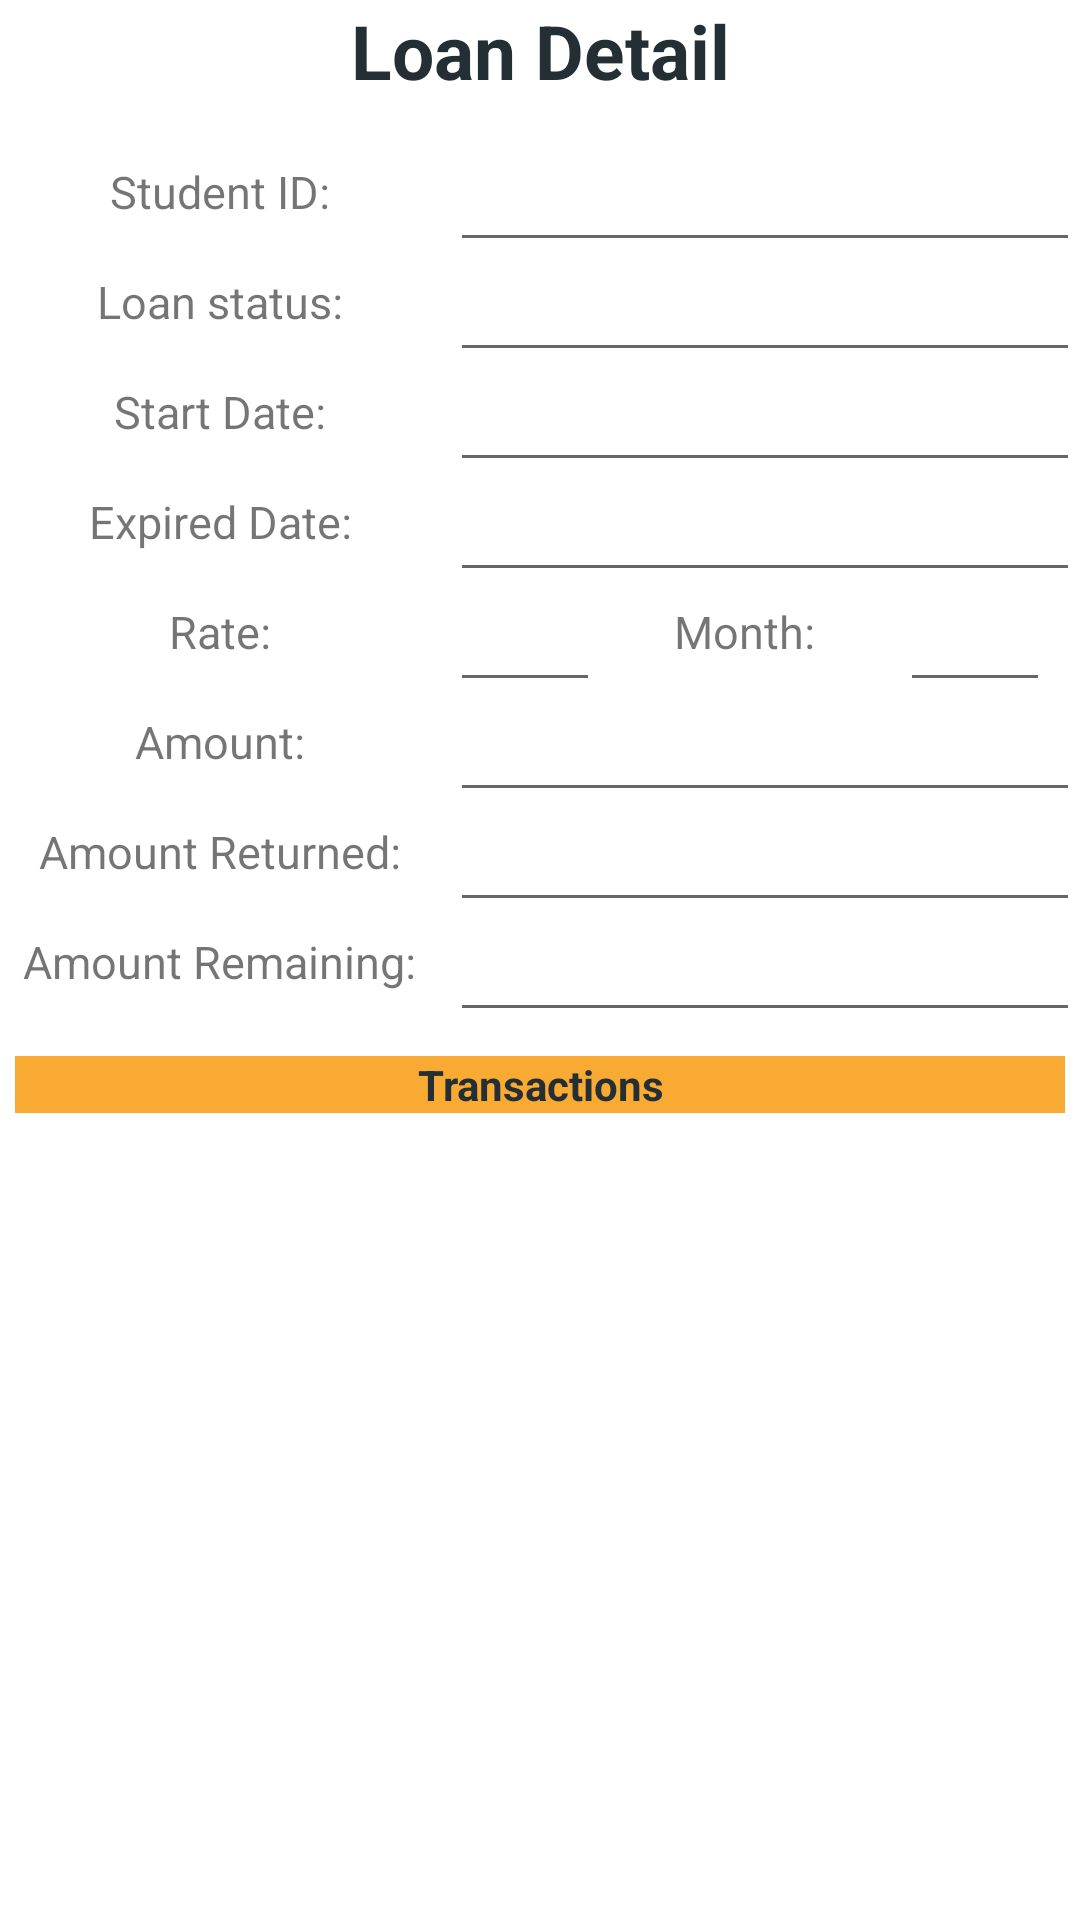

Produce the Android XML layout that renders to this screen, including the resource entries it uses.
<!-- AndroidManifest.xml: application theme Theme.TuitionFee -->
<!-- res/layout/activity_get_detail_loan.xml -->
<?xml version="1.0" encoding="utf-8"?>
<LinearLayout xmlns:android="http://schemas.android.com/apk/res/android"
    xmlns:app="http://schemas.android.com/apk/res-auto"
    xmlns:tools="http://schemas.android.com/tools"
    android:layout_width="match_parent"
    android:layout_height="match_parent"
    tools:context=".GetDetailLoanActivity"
    android:orientation="vertical"
    >

    <TextView
        android:layout_width="match_parent"
        android:layout_height="wrap_content"
        android:layout_gravity="center"
        android:text="Loan Detail"
        android:textSize="25dp"
        android:textStyle="bold"
        android:textAlignment="center"
        android:textColor="@color/blue_800"
        android:layout_marginBottom="20dp"/>



    <LinearLayout
        android:layout_width="match_parent"
        android:layout_height="wrap_content">

        <TextView
            android:layout_width="150dp"
            android:layout_height="20dp"
            android:text="Student ID: "
            android:textStyle="normal"
            android:gravity="center"
            android:textSize="15dp"/>

        <EditText
            android:id="@+id/txtStudentid1"
            android:layout_width="match_parent"
            android:layout_height="wrap_content"
            android:layout_gravity="center"
            android:textSize="13dp"
            android:textStyle="bold"

            android:textAlignment="center"
            android:editable="false"
            android:textColor="@color/blue_800"
            android:layout_marginBottom="2dp"/>

    </LinearLayout>

    <LinearLayout
        android:layout_width="match_parent"
        android:layout_height="wrap_content">

        <TextView
            android:layout_width="150dp"
            android:layout_height="20dp"
            android:text="Loan status: "
            android:gravity="center"
            android:textSize="15dp"/>

        <EditText
            android:id="@+id/txtLoanstatus1"
            android:editable="false"
            android:layout_width="match_parent"
            android:layout_height="wrap_content"
            android:layout_gravity="center"
            android:textSize="13dp"
            android:textStyle="bold"
            android:textAlignment="center"
            android:textColor="@color/blue_800"
            android:layout_marginBottom="2dp"/>

    </LinearLayout>


    <LinearLayout
        android:layout_width="match_parent"
        android:layout_height="wrap_content">

        <TextView
            android:layout_width="150dp"

            android:layout_height="20dp"
            android:text="Start Date: "
            android:gravity="center"
            android:textSize="15dp"/>

        <EditText
            android:id="@+id/txtStartDate"
            android:layout_width="match_parent"
            android:layout_height="wrap_content"
            android:layout_gravity="center"
            android:textSize="13dp"
            android:textStyle="bold"
            android:textAlignment="center"
            android:editable="false"
            android:textColor="@color/blue_800"
            android:layout_marginBottom="2dp"/>

    </LinearLayout>


    <LinearLayout
        android:layout_width="match_parent"
        android:layout_height="wrap_content">

        <TextView
            android:layout_width="150dp"
            android:layout_height="20dp"
            android:text="Expired Date: "
            android:gravity="center"
            android:textSize="15dp"/>

        <EditText
            android:id="@+id/txtExpireddate1"
            android:layout_width="match_parent"
            android:layout_height="wrap_content"
            android:layout_gravity="center"
            android:textSize="13dp"
            android:textStyle="bold"
            android:textAlignment="center"
            android:editable="false"
            android:textColor="@color/blue_800"
            android:layout_marginBottom="2dp"/>

    </LinearLayout>


    <LinearLayout
        android:layout_width="match_parent"
        android:layout_height="wrap_content"
        android:orientation="horizontal">

        <TextView
            android:layout_width="150dp"
            android:layout_height="20dp"
            android:text="Rate: "
            android:gravity="center"
            android:textSize="15dp"/>

        <EditText
            android:id="@+id/txtBundleRate"
            android:layout_width="50dp"
            android:layout_height="wrap_content"
            android:layout_gravity="center"
            android:textSize="13dp"
            android:textStyle="bold"
            android:textAlignment="center"
            android:editable="false"
            android:textColor="@color/blue_800"
            android:layout_marginBottom="2dp"/>

        <TextView
            android:layout_width="100dp"
            android:layout_height="20dp"
            android:text="Month: "
            android:gravity="center"
            android:textSize="15dp"/>

        <EditText
            android:id="@+id/txtBundleMonth"
            android:layout_width="50dp"
            android:layout_height="wrap_content"
            android:layout_gravity="center"
            android:textSize="13dp"
            android:textStyle="bold"
            android:textAlignment="center"
            android:editable="false"
            android:textColor="@color/blue_800"
            android:layout_marginBottom="2dp"/>

    </LinearLayout>


    <LinearLayout
        android:layout_width="match_parent"
        android:layout_height="wrap_content">

        <TextView
            android:layout_width="150dp"
            android:layout_height="20dp"
            android:text="Amount: "
            android:gravity="center"
            android:textSize="15dp"/>

        <EditText
            android:id="@+id/txtAmount1"
            android:layout_width="match_parent"
            android:layout_height="wrap_content"
            android:editable="false"
            android:layout_gravity="center"
            android:textSize="13dp"
            android:textStyle="bold"
            android:textAlignment="center"
            android:textColor="@color/blue_800"
            android:layout_marginBottom="2dp"/>

    </LinearLayout>




    <LinearLayout
        android:layout_width="match_parent"
        android:layout_height="wrap_content">

        <TextView
            android:layout_width="150dp"
            android:layout_height="20dp"
            android:text="Amount Returned: "
            android:gravity="center"
            android:textSize="15dp"/>

        <EditText
            android:id="@+id/txtAmountreturned1"
            android:editable="false"
            android:layout_width="match_parent"
            android:layout_height="wrap_content"
            android:layout_gravity="center"
            android:textSize="13dp"
            android:textStyle="bold"
            android:textAlignment="center"
            android:textColor="@color/blue_800"
            android:layout_marginBottom="2dp"/>

    </LinearLayout>

    <LinearLayout
        android:layout_width="match_parent"
        android:layout_height="wrap_content">

        <TextView
            android:layout_width="150dp"
            android:layout_height="20dp"
            android:text="Amount Remaining: "
            android:gravity="center"
            android:textSize="15dp"/>

        <EditText
            android:id="@+id/txtRemainingAmount"
            android:editable="false"
            android:layout_width="match_parent"
            android:layout_height="wrap_content"
            android:layout_gravity="center"
            android:textSize="13dp"
            android:textStyle="bold"
            android:textAlignment="center"
            android:textColor="@color/blue_800"
            android:layout_marginBottom="2dp"/>

    </LinearLayout>
        <TextView
            android:layout_margin="5dp"
            android:layout_width="match_parent"
            android:layout_height="wrap_content"
            android:text="Transactions"
            android:textStyle="bold"
            android:layout_gravity="center"
            android:textColor="@color/blue_800"
            android:textAlignment="center"
            android:background="@color/orange_500"
            />
    <ListView
       android:background="@color/blue_700"
        android:layout_margin="5dp"
        android:layout_width="match_parent"
        android:layout_height="wrap_content"
        android:id="@+id/lvTransaction"
        />

</LinearLayout>
<!-- resources referenced by this layout -->
<resources>
  <color name="blue_700">#FF344955</color>
  <color name="blue_800">#FF232F34</color>
  <color name="orange_500">#FFF9AA33</color>
  <style name="Theme.TuitionFee" parent="Theme.MaterialComponents.DayNight.DarkActionBar">
          
          <item name="colorPrimary">@color/blue_700</item>
          <item name="colorPrimaryVariant">@color/blue_800</item>
          <item name="colorOnPrimary">@color/white</item>
          
          <item name="colorSecondary">@color/orange_500</item>
          <item name="colorSecondaryVariant">@color/teal_700</item>
          <item name="colorOnSecondary">@color/black</item>
          
          <item name="android:statusBarColor" tools:targetApi="l">?attr/colorPrimaryVariant</item>
          
      </style>
  <color name="white">#FFFFFFFF</color>
  <color name="teal_700">#FF018786</color>
  <color name="black">#FF000000</color>
</resources>
